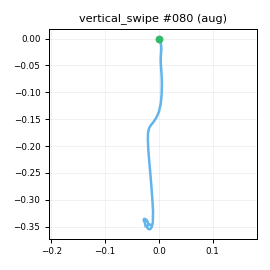

The data file committed next to this chart (first rows):
t_s, ax, ay, az, gx, gy, gz, seq
0.00000, -0.8766, -0.233, 0.2616, 0.8625, 0.1999, 2.346, 0
0.01000, -0.8663, -0.2301, 0.2775, 0.4088, -0.1198, 2.54, 1
0.02000, -0.8746, -0.2319, 0.2722, 0.5068, -0.3363, 2.501, 2
0.03100, -0.8576, -0.2423, 0.2776, 0.8095, 0.5595, 2.99, 3
0.04000, -0.8649, -0.223, 0.2917, 0.1843, 1.106, 2.575, 4
0.05000, -0.8595, -0.2276, 0.2858, 0.6892, 0.9857, 2.472, 5
0.06000, -0.858, -0.2315, 0.2803, 0.09569, 2.357, 0.8687, 6
0.07100, -0.8469, -0.231, 0.2815, 1.323, 3.846, 0.1608, 7
0.08000, -0.8312, -0.2387, 0.2698, 1.652, 4.537, -0.7059, 8
0.09000, -0.8056, -0.2174, 0.2646, 2.709, 7.093, -2.912, 9
0.1, -0.7687, -0.1981, 0.2435, 4.769, 9.894, -3.94, 10
0.11, -0.7153, -0.1771, 0.2448, 5.346, 12.12, -5.661, 11
0.12, -0.6485, -0.149, 0.2116, 5.683, 15.21, -6.43, 12
0.13, -0.561, -0.1314, 0.1688, 5.657, 17.7, -6.12, 13
0.14, -0.4174, -0.1376, 0.1318, 4.21, 19.1, -5.005, 14
0.15, -0.2524, -0.09294, 0.1129, 3.207, 20.8, -0.8238, 15
0.16, -0.08005, -0.06590, 0.1271, 1.862, 24.07, 2.668, 16
0.17, 0.09153, -0.06441, 0.1673, 0.9151, 29.44, 5.498, 17
0.18, 0.2557, -0.105, 0.2119, -1.214, 34.62, 5.924, 18
0.19, 0.4119, -0.1719, 0.2574, -2.584, 43.23, 8.446, 19
0.201, 0.5475, -0.2755, 0.3122, -4.226, 53.24, 10.51, 20
0.21, 0.7197, -0.3288, 0.4008, -1.638, 62.38, 16.69, 21
0.22, 0.8952, -0.3506, 0.527, 2.737, 73.89, 26.84, 22
0.23, 0.9796, -0.3322, 0.6119, 6.025, 89.04, 37.56, 23
0.241, 0.9145, -0.353, 0.5761, 7.592, 113.7, 56.45, 24
0.25, 0.6903, -0.3145, 0.3112, 2.308, 140.6, 83.09, 25
0.26, 0.3044, -0.2361, 0.05956, -3.267, 155, 112, 26
0.27, -0.1465, -0.1338, -0.2188, -14.22, 153.8, 142.1, 27
0.28, -0.6279, 0.01160, -0.4215, -29.98, 137.1, 174.7, 28
0.29, -1.022, 0.2191, -0.4916, -45.36, 104.6, 200.4, 29
0.3, -1.267, 0.4251, -0.4354, -48.82, 71.79, 204.6, 30
0.31, -1.47, 0.5302, -0.3616, -43.33, 54.59, 188.7, 31
0.32, -1.627, 0.5959, -0.265, -31.45, 54.9, 159.2, 32
0.33, -1.765, 0.6751, -0.156, -15.27, 71.85, 122.4, 33
0.34, -1.866, 0.7351, -0.1166, -2.152, 104.1, 81.79, 34
0.35, -1.97, 0.6475, -0.1833, 4.971, 147.2, 37.2, 35
0.36, -2.042, 0.497, -0.3209, 14.83, 191.3, -9.762, 36
0.371, -2.064, 0.3147, -0.4484, 19.38, 217.7, -49.1, 37
0.38, -2.041, 0.173, -0.5075, 18.8, 228.4, -76.03, 38
0.39, -2.039, -0.00491, -0.6213, 16.99, 224.2, -89.3, 39
0.4, -2.174, -0.226, -0.8371, 11.4, 205, -80.87, 40
0.411, -2.216, -0.3315, -1.009, -3.539, 163.9, -52.73, 41
0.42, -2.145, -0.2595, -0.9195, -20.17, 90.38, -12.46, 42
0.43, -1.982, -0.195, -0.7797, -26.78, 34.07, 19.4, 43
0.44, -1.801, -0.1292, -0.5968, -27.5, -3.661, 38.19, 44
0.45, -1.632, -0.06261, -0.4335, -19.34, -20.58, 42.79, 45
0.46, -1.479, 0.03117, -0.3145, -4.27, -22.89, 34.87, 46
0.47, -1.339, 0.115, -0.202, 8.491, -17.07, 20.19, 47
0.48, -1.217, 0.1725, -0.1603, 16.13, -8.793, 2.115, 48
0.49, -1.128, 0.1803, -0.1402, 18.1, -1.099, -14.26, 49
0.501, -1.061, 0.1706, -0.134, 11.9, 2.267, -24.91, 50
0.51, -0.9673, 0.1375, -0.1272, 2.756, 0.239, -30.73, 51
0.52, -0.9077, 0.06455, -0.1611, -6.421, -1.07, -31.58, 52
0.53, -0.8394, -0.00031, -0.2209, -10.95, -3.643, -31.63, 53
0.541, -0.8426, -0.06681, -0.2739, -10.55, -5.95, -30.87, 54
0.55, -0.8037, -0.07891, -0.3043, -8.093, -9.146, -28.27, 55
0.56, -0.7799, -0.07755, -0.2923, -6.759, -14.41, -24.37, 56
0.57, -0.76, -0.05586, -0.2678, -6.374, -18.12, -21.81, 57
0.58, -0.7295, -0.07411, -0.2593, -9.264, -18.44, -18.56, 58
0.59, -0.7222, -0.08164, -0.2321, -12.51, -15.25, -17.13, 59
... 16 more rows
